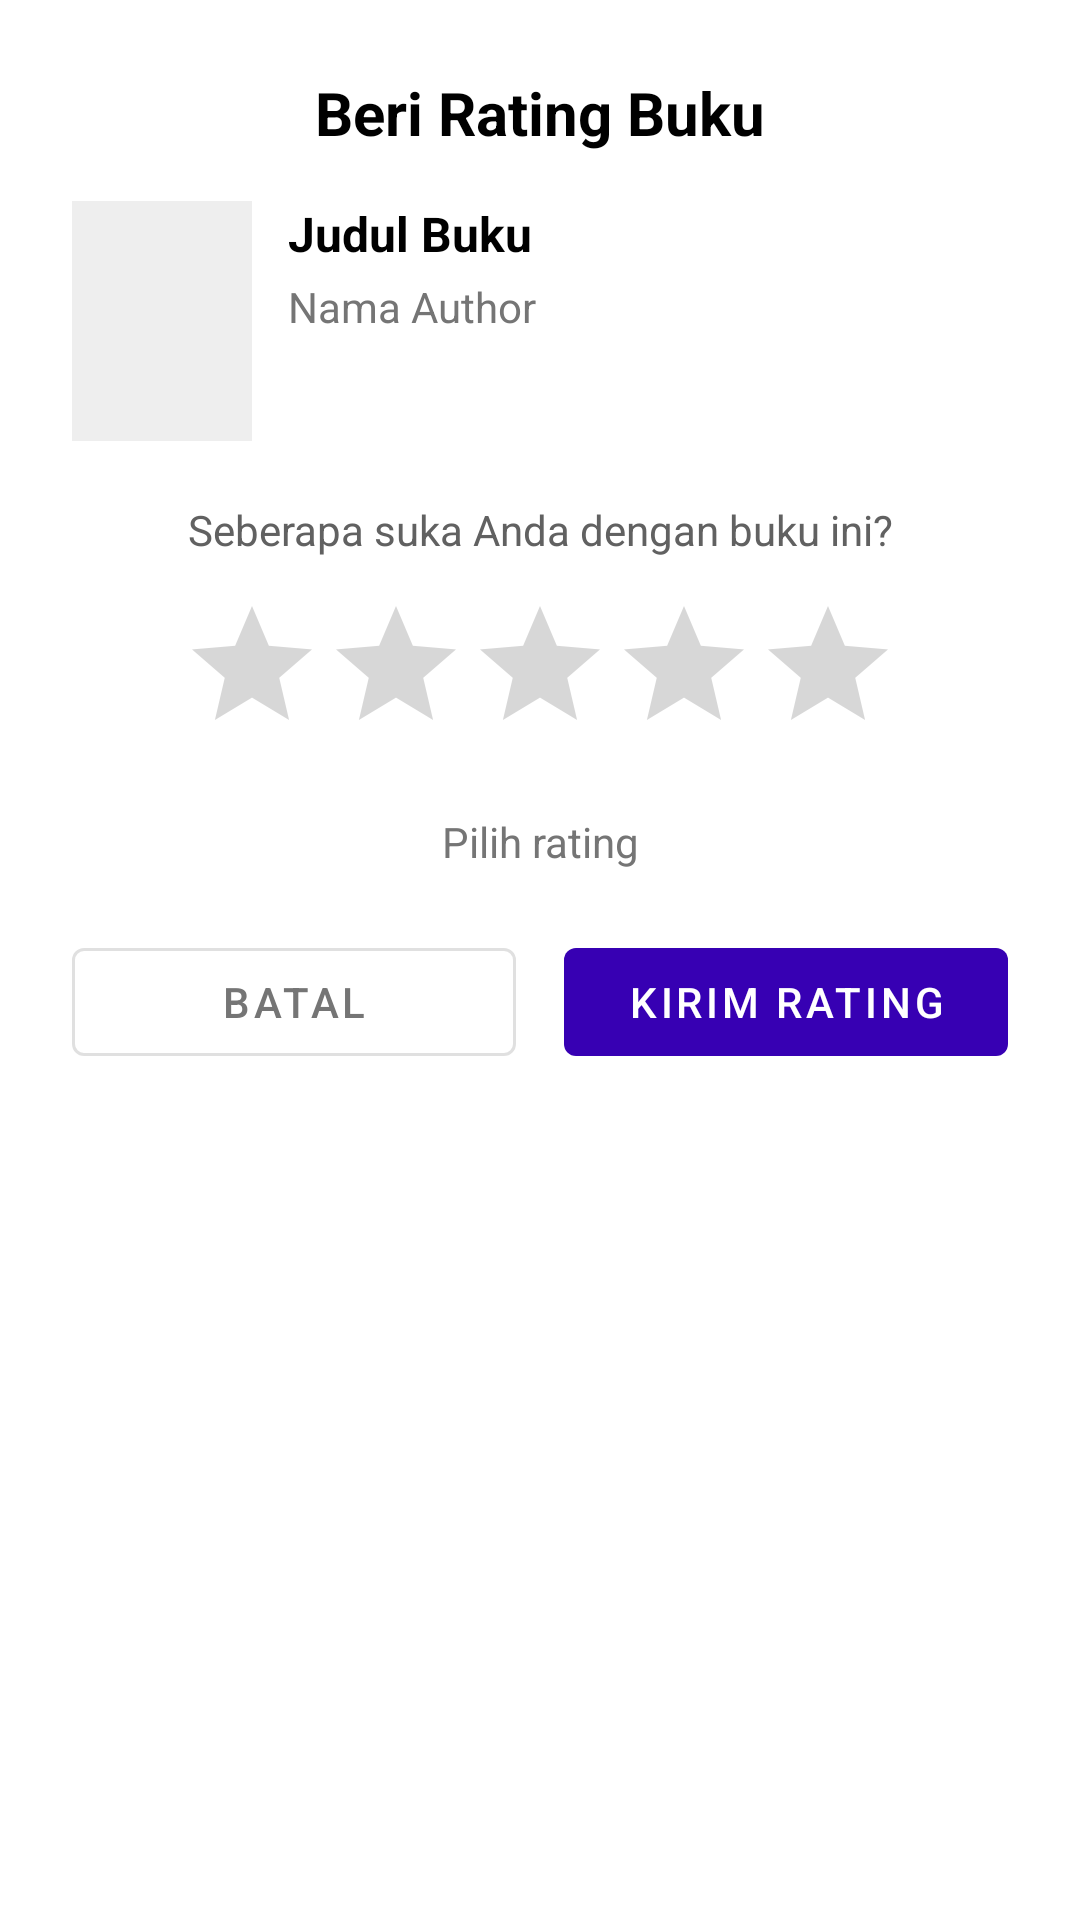

Android layout source for this screen:
<!-- AndroidManifest.xml: application theme MyLibraryApps -->
<!-- res/layout/dialog_rate_book.xml -->
<?xml version="1.0" encoding="utf-8"?>
<LinearLayout xmlns:android="http://schemas.android.com/apk/res/android"
    xmlns:app="http://schemas.android.com/apk/res-auto"
    android:layout_width="match_parent"
    android:layout_height="wrap_content"
    android:orientation="vertical"
    android:padding="24dp"
    android:background="@drawable/dialog_background">

    
    <TextView
        android:layout_width="match_parent"
        android:layout_height="wrap_content"
        android:text="Beri Rating Buku"
        android:textSize="20sp"
        android:textStyle="bold"
        android:textColor="@color/black"
        android:gravity="center"
        android:layout_marginBottom="16dp" />

    
    <LinearLayout
        android:layout_width="match_parent"
        android:layout_height="wrap_content"
        android:orientation="horizontal"
        android:layout_marginBottom="20dp">

        <ImageView
            android:id="@+id/ivBookCover"
            android:layout_width="60dp"
            android:layout_height="80dp"
            android:scaleType="centerCrop"
            android:background="@color/gray_200" />

        <LinearLayout
            android:layout_width="0dp"
            android:layout_height="wrap_content"
            android:layout_weight="1"
            android:layout_marginStart="12dp"
            android:orientation="vertical">

            <TextView
                android:id="@+id/tvBookTitle"
                android:layout_width="match_parent"
                android:layout_height="wrap_content"
                android:text="Judul Buku"
                android:textSize="16sp"
                android:textStyle="bold"
                android:textColor="@color/black"
                android:maxLines="2"
                android:ellipsize="end" />

            <TextView
                android:id="@+id/tvBookAuthor"
                android:layout_width="match_parent"
                android:layout_height="wrap_content"
                android:layout_marginTop="4dp"
                android:text="Nama Author"
                android:textSize="14sp"
                android:textColor="@color/gray_600"
                android:maxLines="1"
                android:ellipsize="end" />

        </LinearLayout>

    </LinearLayout>

    
    <TextView
        android:layout_width="match_parent"
        android:layout_height="wrap_content"
        android:text="Seberapa suka Anda dengan buku ini?"
        android:textSize="14sp"
        android:textColor="@color/gray_700"
        android:gravity="center"
        android:layout_marginBottom="12dp" />

    
    <RatingBar
        android:id="@+id/ratingBar"
        android:layout_width="wrap_content"
        android:layout_height="wrap_content"
        android:layout_gravity="center"
        android:numStars="5"
        android:stepSize="1.0"
        android:rating="0"
        android:layout_marginBottom="16dp" />

    
    <TextView
        android:id="@+id/tvRatingText"
        android:layout_width="match_parent"
        android:layout_height="wrap_content"
        android:text="Pilih rating"
        android:textSize="14sp"
        android:textColor="@color/gray_600"
        android:gravity="center"
        android:layout_marginBottom="20dp" />

    
    <LinearLayout
        android:layout_width="match_parent"
        android:layout_height="wrap_content"
        android:orientation="horizontal">

        <com.google.android.material.button.MaterialButton
            android:id="@+id/btnCancel"
            android:layout_width="0dp"
            android:layout_height="wrap_content"
            android:layout_weight="1"
            android:layout_marginEnd="8dp"
            android:text="Batal"
            android:textColor="@color/gray_600"
            style="@style/Widget.MaterialComponents.Button.OutlinedButton" />

        <com.google.android.material.button.MaterialButton
            android:id="@+id/btnSubmit"
            android:layout_width="0dp"
            android:layout_height="wrap_content"
            android:layout_weight="1"
            android:layout_marginStart="8dp"
            android:text="Kirim Rating"
            android:textColor="@color/white"
            android:enabled="false"
            app:backgroundTint="@color/purple_primary" />

    </LinearLayout>

</LinearLayout>
<!-- resources referenced by this layout -->
<resources>
  <color name="black">#FF000000</color>
  <color name="gray_200">#EEEEEE</color>
  <color name="gray_600">#757575</color>
  <color name="gray_700">#616161</color>
  <color name="purple_primary">#FF3700B3</color>
  <color name="white">#FFFFFFFF</color>
  <!-- drawable dialog_background (drawable) -->
  <?xml version="1.0" encoding="utf-8"?>
  <shape xmlns:android="http://schemas.android.com/apk/res/android"
      android:shape="rectangle">
      
      <solid android:color="@color/white" />
      
      <corners android:radius="16dp" />
      
  </shape>
  <style name="MyLibraryApps" parent="Theme.MaterialComponents.DayNight.DarkActionBar">
          
          <item name="colorPrimary">@color/purple_primary</item>
          <item name="colorPrimaryVariant">@color/purple_700</item>
          <item name="colorOnPrimary">@color/white</item>
          
          <item name="colorSecondary">@color/teal_200</item>
          <item name="colorSecondaryVariant">@color/teal_700</item>
          <item name="colorOnSecondary">@color/black</item>
          
          <item name="android:statusBarColor">?attr/colorPrimaryVariant</item>
          
      </style>
  <color name="purple_700">#FF3700B3</color>
  <color name="teal_200">#FF03DAC5</color>
  <color name="teal_700">#FF018786</color>
</resources>
